Image classification data set "cnn_board" (DustinCarrion/TicTacToeAgent on GitHub). Class labels (4): board, no board 1, no board 2, no board 3.

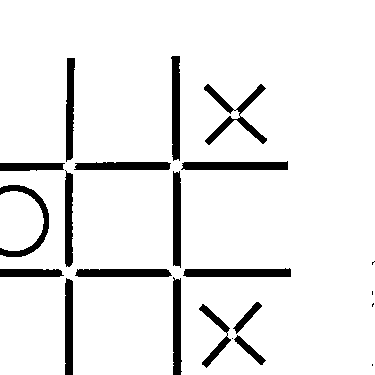
Label: no board 1

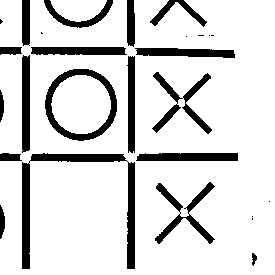
Label: no board 3

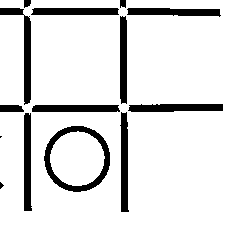
Label: no board 3

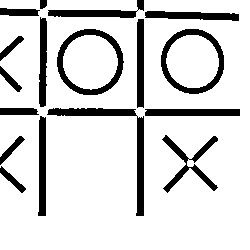
Label: no board 1

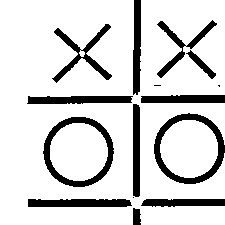
Label: no board 2

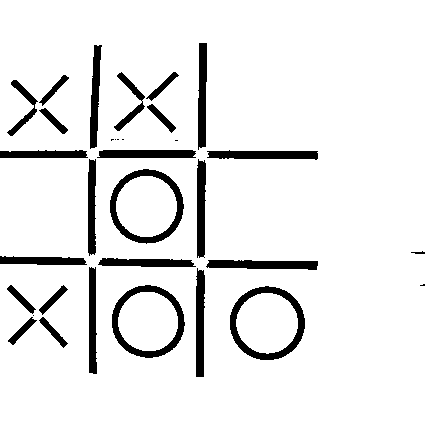
Label: board
